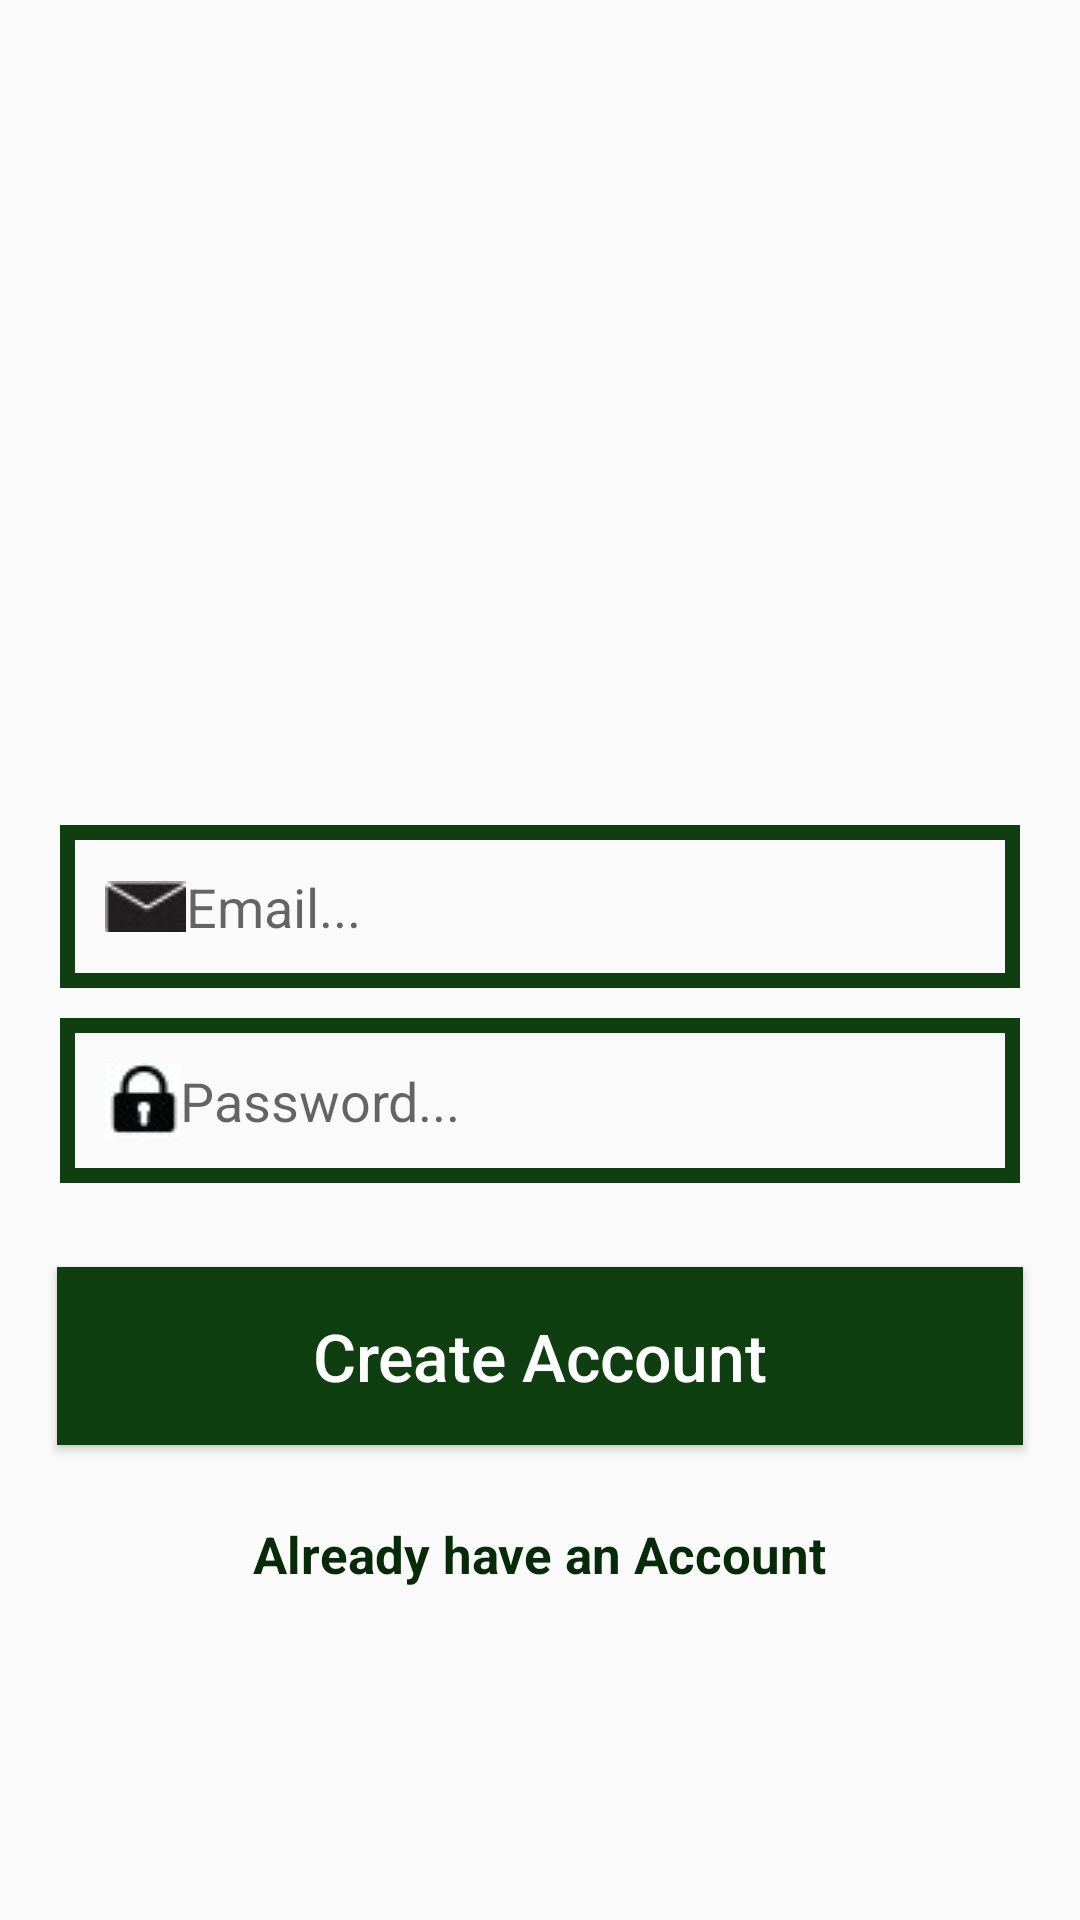

Produce the Android XML layout that renders to this screen, including the resource entries it uses.
<!-- AndroidManifest.xml: application theme Theme.MyWhatsapp -->
<!-- res/layout/activity_register.xml -->
<?xml version="1.0" encoding="utf-8"?>
<RelativeLayout xmlns:android="http://schemas.android.com/apk/res/android"
    xmlns:app="http://schemas.android.com/apk/res-auto"
    xmlns:tools="http://schemas.android.com/tools"
    android:layout_width="match_parent"
    android:layout_height="match_parent"
    tools:context=".RegisterActivity">

    <ImageView
        android:id="@+id/register_image"
        android:layout_width="match_parent"
        android:layout_height="250dp"
        android:src="@drawable/chating"
        android:layout_alignParentStart="true"
        android:layout_alignParentTop="true"
        android:scaleType="fitCenter">


    </ImageView>

    <EditText
        android:id="@+id/register_email"
        android:layout_width="match_parent"
        android:layout_height="wrap_content"
        android:layout_alignParentStart="true"
        android:layout_below="@+id/register_image"
        android:hint="Email..."
        android:inputType="textEmailAddress"
        android:background="@drawable/inputs"
        android:padding="15dp"
        android:drawableStart="@drawable/emailsmall1"
        android:layout_marginLeft="20dp"
        android:layout_marginTop="25dp"
        android:layout_marginRight="20dp">



    </EditText>

    <EditText
        android:id="@+id/register_password"
        android:layout_width="match_parent"
        android:layout_height="wrap_content"
        android:layout_alignParentStart="true"
        android:layout_below="@+id/register_email"
        android:hint="Password..."
        android:inputType="textPassword"
        android:background="@drawable/inputs"
        android:padding="15dp"
        android:drawableStart="@drawable/pws"
        android:layout_marginLeft="20dp"
        android:layout_marginTop="10dp"
        android:layout_marginRight="20dp">



    </EditText>



    <Button
        android:id="@+id/register_button"
        android:layout_width="match_parent"
        android:layout_height="wrap_content"
        android:layout_below="@+id/register_password"
        android:padding="15dp"
        android:layout_marginLeft="19dp"
        android:layout_marginTop="28dp"
        android:layout_marginRight="19dp"
        android:text="Create Account"
        android:textSize="22dp"
        android:textAllCaps="false"
        android:textColor="@android:color/background_light"
        android:background="@color/purple_200">

    </Button>

    <TextView
        android:id="@+id/already_have_account_link"
        android:layout_width="match_parent"
        android:layout_height="wrap_content"
        android:layout_centerHorizontal="true"
        android:layout_below="@+id/register_button"
        android:text="Already have an Account"
        android:layout_marginLeft="25dp"
        android:layout_marginTop="25dp"
        android:layout_marginRight="20dp"
        android:textAlignment="center"
        android:textSize="17dp"
        android:textStyle="bold"
        android:textColor="@color/purple_700">

    </TextView>


</RelativeLayout>
<!-- resources referenced by this layout -->
<resources>
  <color name="purple_200">#0F3E11</color>
  <color name="purple_700">#072B08</color>
  <!-- drawable emailsmall1: jpg bitmap (drawable, 891 bytes) -->
  <!-- drawable inputs (drawable) -->
  <?xml version="1.0" encoding="utf-8"?>
  <shape xmlns:android="http://schemas.android.com/apk/res/android">
  
      <stroke
          android:color="@color/purple_200"
          android:width="5dp">
      </stroke>
  
  </shape>
  <!-- drawable pws: jpg bitmap (drawable, 1091 bytes) -->
  <style name="Theme.MyWhatsapp" parent="Theme.AppCompat.Light.NoActionBar">
          
          <item name="colorPrimary">@color/purple_500</item>
          <item name="colorPrimaryVariant">@color/purple_700</item>
          <item name="colorOnPrimary">@color/white</item>
          
          <item name="colorSecondary">@color/teal_200</item>
          <item name="colorSecondaryVariant">@color/teal_700</item>
          <item name="colorOnSecondary">@color/black</item>
          
          <item name="android:statusBarColor" tools:targetApi="l">?attr/colorPrimaryVariant</item>
          
      </style>
  <color name="purple_500">#51BD55</color>
  <color name="white" />
  <color name="teal_200" />
  <color name="teal_700" />
  <color name="black" />
</resources>
